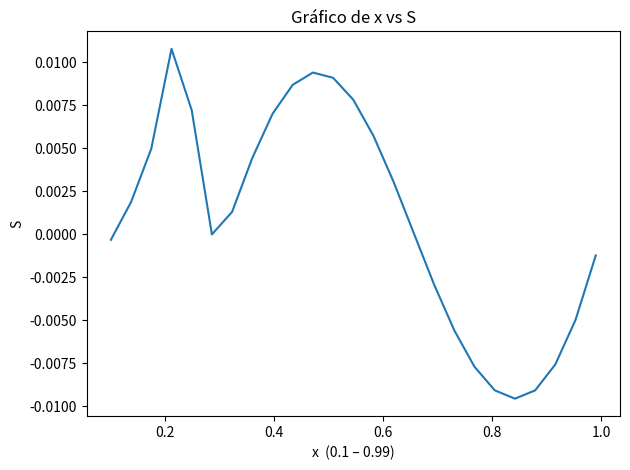

This chart was generated by the following Python code:
import math
import numpy as np
import matplotlib.pyplot as plt
from mpl_toolkits.mplot3d import Axes3D

# --- Definición de S(Ap, x) ---
# Casos a considerar: β << 1  y  β >> 1  (aquí se usa β = 0.1, régimen β << 1)
# Singularidades del dominio: x = 0.25 (1-4x=0) y x = 1 (1-x=0)
def S(Ap, x):
    a = 1    # Constante de normalización
    O = 1    # Factor Omega
    d = 10   # Parámetro d
    n = 0.5  # Parámetro n
    B = 0.1  # Parámetro Beta (β << 1)
    return (np.sqrt(np.pi)/(2*(a)))* O *(Ap* (1-x)-x)*np.exp(-(((1-x)**2)/(B**2))*(1+(B/2)*(((Ap*(1-x))-x)/((1-x)**3)))/(((1+d)/(1-x))+((4*n)/(1-4*x))))*((x**2)*(((1+d)/(1-x))+((4*n)/(1-(4*x)))))**(-1)

# --- Valores de los parámetros para el gráfico ---
Ap_values = np.linspace(0.1, 3, 25)    # Rango de A_p
x_values  = np.linspace(0.1, 0.99, 25) # Rango de x (evitando singularidades)

# --- Evaluación de S ---
S_values = S(Ap_values, x_values)

# --- Gráfico 2D: x vs S ---
plt.plot(x_values, S_values)
plt.xlabel('x  (0.1 – 0.99)')
plt.ylabel('S')
plt.title('Gráfico de x vs S')
plt.tight_layout()
plt.show()
